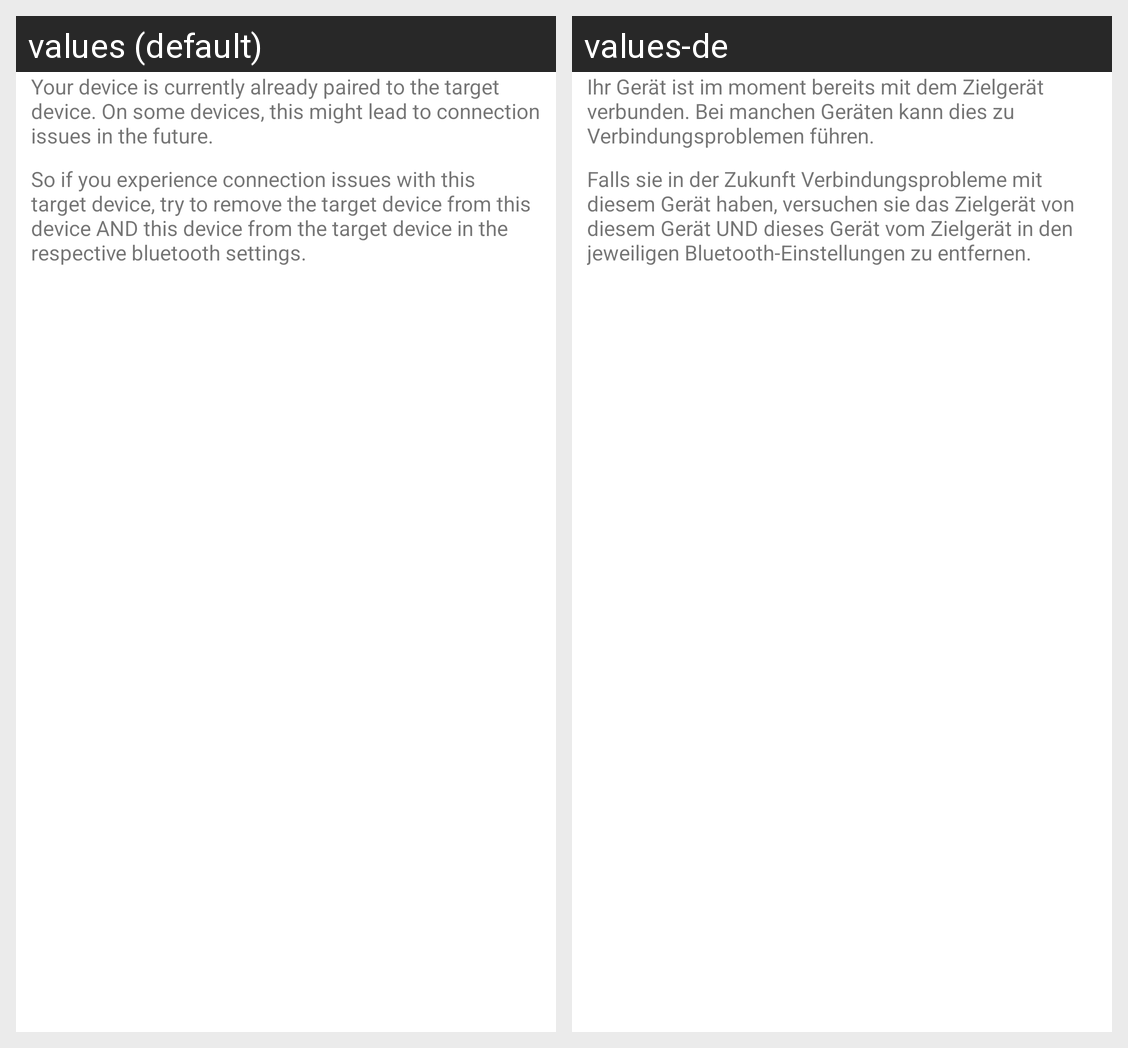

Translations of the strings shown on this Android screen, per locale in the grid:
Android screen res/layout/subdialog_add_bonded.xml rendered under 2 locales, left to right: values (default), values-de. Device: Nexus 5 (rendered at 1080×1920; each locale shown at half size, 540×960, under a caption strip naming it); theme Theme.SmartphoneMouse.
Strings drawn on this screen, with the default value and each locale's value (text and hints the layout hard-codes, and strings that could not be matched under every locale, appear in the picture but are not listed):

dialog_add_bonded_future
  values: Your device is currently already paired to the target device. On some devices, this might lead to connection issues in the future.
  values-de: Ihr Gerät ist im moment bereits mit dem Zielgerät verbunden. Bei manchen Geräten kann dies zu Verbindungsproblemen führen.

dialog_add_bonded_instruction
  values: So if you experience connection issues with this target device, try to remove the target device from this device AND this device from the target device in the respective bluetooth settings.
  values-de: Falls sie in der Zukunft Verbindungsprobleme mit diesem Gerät haben, versuchen sie das Zielgerät von diesem Gerät UND dieses Gerät vom Zielgerät in den jeweiligen Bluetooth-Einstellungen zu entfernen.
